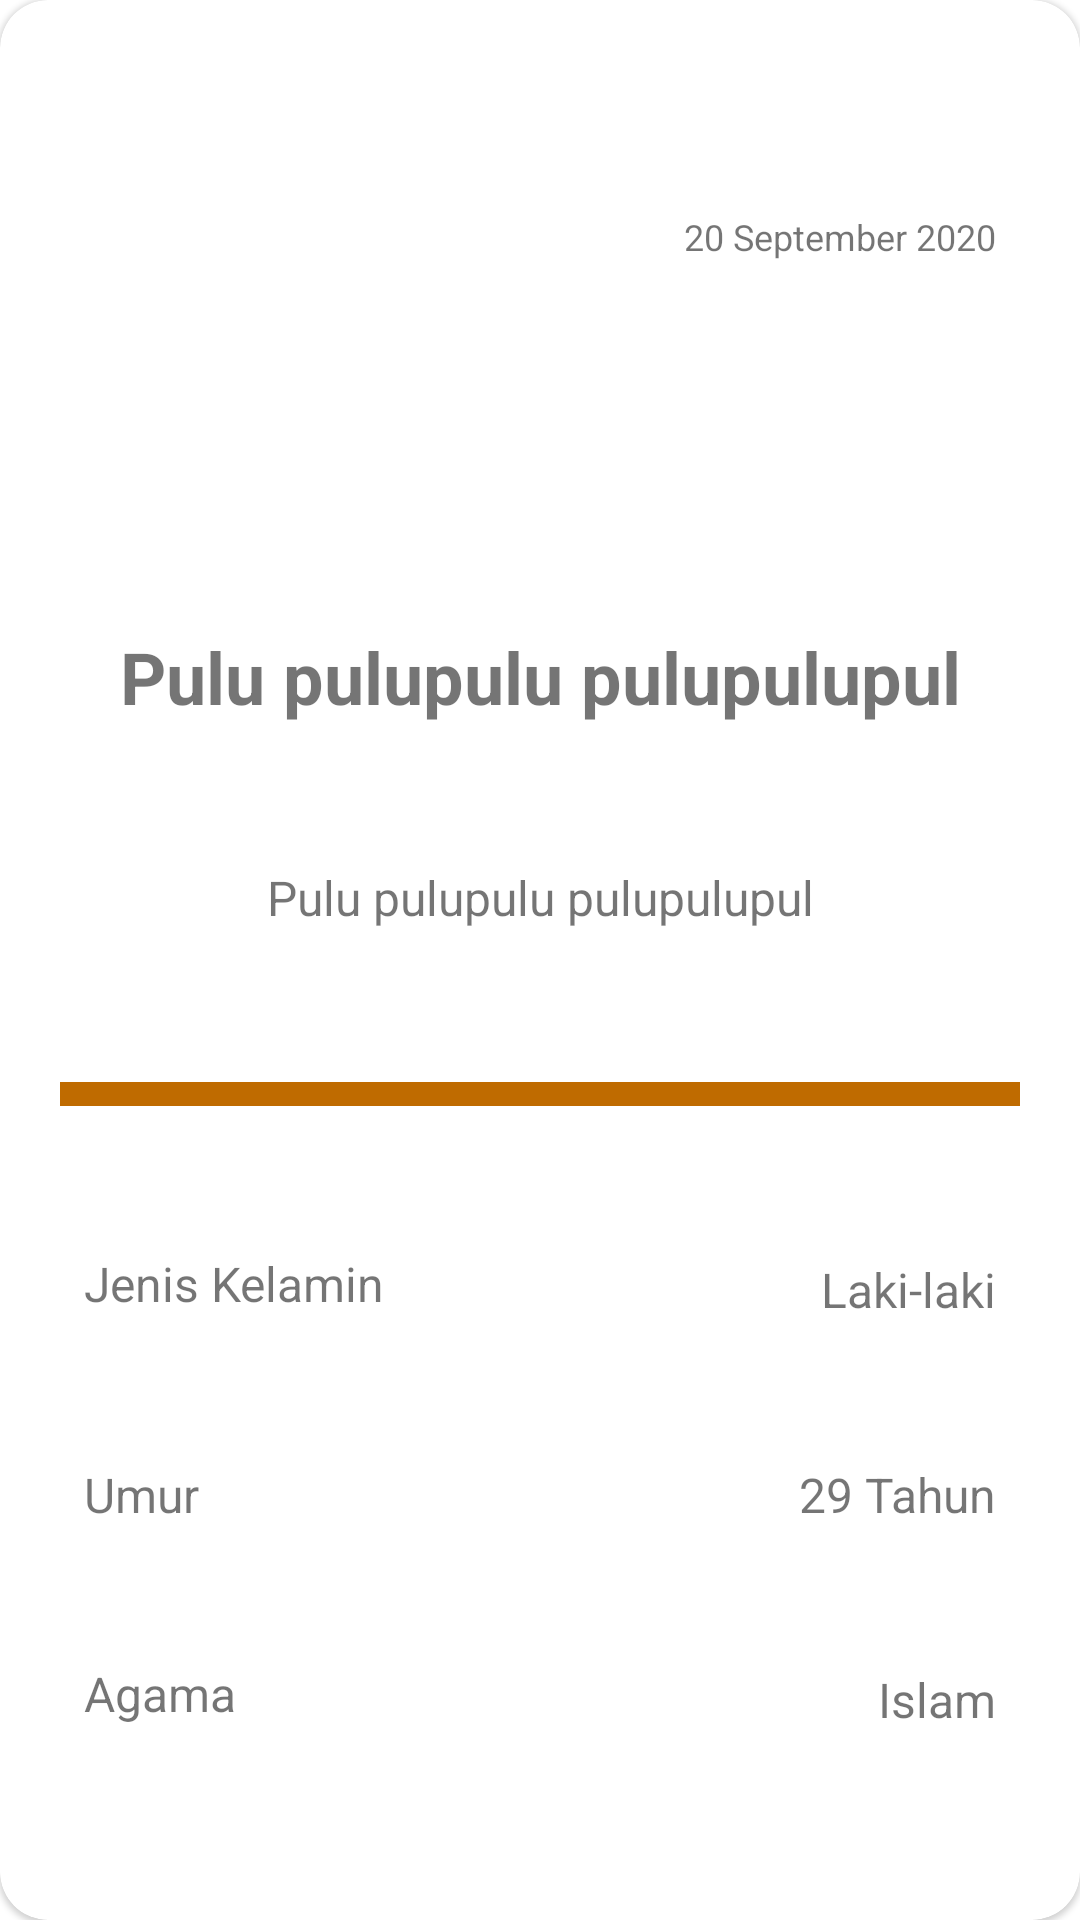

This screen was rendered from an Android layout file. Write that file and the resources it references.
<!-- AndroidManifest.xml: application theme AppTheme -->
<!-- res/layout/pop_up_student_profile.xml -->
<?xml version="1.0" encoding="utf-8"?>
<com.google.android.material.card.MaterialCardView
    xmlns:android="http://schemas.android.com/apk/res/android"
    xmlns:app="http://schemas.android.com/apk/res-auto"
    android:layout_width="300dp"
    android:layout_height="wrap_content"
    app:cardCornerRadius="16dp">
    <androidx.constraintlayout.widget.ConstraintLayout
        android:layout_width="match_parent"
        android:layout_height="match_parent">
        <ImageView
            android:id="@+id/ImgStudentDetailProfile"
            android:layout_width="100dp"
            android:layout_height="100dp"
            android:src="@drawable/ic_student"
            android:layout_marginTop="24dp"
            app:layout_constraintTop_toTopOf="parent"
            app:layout_constraintLeft_toLeftOf="parent"
            app:layout_constraintRight_toRightOf="parent"
            app:layout_constraintBottom_toTopOf="@id/TvStudentDetailName"
        />
        <TextView
            android:id="@+id/TvStudentDetailJoinAt"
            android:layout_width="wrap_content"
            android:layout_height="wrap_content"
            android:textSize="12sp"
            android:text="20 September 2020"
            android:textAlignment="center"
            android:layout_margin="8dp"
            app:layout_constraintTop_toTopOf="@+id/ImgStudentDetailProfile"
            app:layout_constraintRight_toRightOf="@id/VvStudentDetail"
            />
        <TextView
            android:id="@+id/TvStudentDetailName"
            android:layout_width="match_parent"
            android:layout_height="wrap_content"
            android:textSize="24sp"
            android:text="Pulu pulupulu pulupulupul"
            android:textStyle="bold"
            android:textAlignment="center"
            android:layout_margin="8dp"
            app:layout_constraintTop_toBottomOf="@+id/ImgStudentDetailProfile"
            app:layout_constraintLeft_toLeftOf="parent"
            app:layout_constraintRight_toRightOf="parent"
            app:layout_constraintBottom_toTopOf="@id/TvStudentDetailNIS"
            />
        <TextView
            android:id="@+id/TvStudentDetailNIS"
            android:layout_width="match_parent"
            android:layout_height="wrap_content"
            android:textSize="16sp"
            android:text="Pulu pulupulu pulupulupul"
            android:textAlignment="center"
            android:layout_marginBottom="4dp"
            android:layout_marginLeft="8dp"
            android:layout_marginRight="8dp"
            app:layout_constraintTop_toBottomOf="@+id/TvStudentDetailName"
            app:layout_constraintLeft_toLeftOf="parent"
            app:layout_constraintRight_toRightOf="parent"
            app:layout_constraintBottom_toTopOf="@id/VvStudentDetail"
            />

        <View
            android:id="@+id/VvStudentDetail"
            android:layout_width="match_parent"
            android:layout_height="8dp"
            android:layout_marginTop="8dp"
            android:layout_marginBottom="8dp"
            android:layout_marginRight="20dp"
            android:layout_marginLeft="20dp"
            android:background="@color/colorPrimaryDark"
            app:layout_constraintTop_toBottomOf="@id/TvStudentDetailNIS"
            app:layout_constraintBottom_toTopOf="@id/TvStudentDetailJenisKelamin"
            app:layout_constraintLeft_toLeftOf="parent"
            app:layout_constraintRight_toRightOf="parent"
            />

        <TextView
            android:id="@+id/TvStudentDetailJenisKelamin"
            android:layout_width="wrap_content"
            android:layout_height="wrap_content"
            android:textSize="16sp"
            android:text="Laki-laki"
            android:textAlignment="center"
            android:layout_marginTop="4dp"
            android:layout_marginBottom="4dp"
            android:layout_marginLeft="8dp"
            android:layout_marginRight="8dp"
            app:layout_constraintTop_toBottomOf="@+id/VvStudentDetail"
            app:layout_constraintRight_toRightOf="@id/VvStudentDetail"
            app:layout_constraintBottom_toTopOf="@id/TvStudentDetailUmur"
            />

        <TextView
            android:id="@+id/TvStudentDetailUmur"
            android:layout_width="wrap_content"
            android:layout_height="wrap_content"
            android:textSize="16sp"
            android:text="29 Tahun"
            android:layout_marginTop="4dp"
            android:layout_marginBottom="4dp"
            android:layout_marginLeft="8dp"
            android:layout_marginRight="8dp"
            android:textAlignment="center"
            app:layout_constraintTop_toBottomOf="@+id/TvStudentDetailJenisKelamin"
            app:layout_constraintRight_toRightOf="@id/VvStudentDetail"
            app:layout_constraintBottom_toTopOf="@id/TvStudentDetailAgama"
            />

        <TextView
            android:id="@+id/TvStudentDetailAgama"
            android:layout_width="wrap_content"
            android:layout_height="wrap_content"
            android:textSize="16sp"
            android:text="Islam"
            android:textAlignment="center"
            android:layout_marginTop="4dp"
            android:layout_marginBottom="24dp"
            android:layout_marginLeft="8dp"
            android:layout_marginRight="8dp"
            app:layout_constraintTop_toBottomOf="@+id/TvStudentDetailUmur"
            app:layout_constraintRight_toRightOf="@id/VvStudentDetail"
            app:layout_constraintBottom_toBottomOf="parent"
            />

        <TextView
            android:id="@+id/TvKetStudentDetailJenisKelamin"
            android:layout_width="wrap_content"
            android:layout_height="wrap_content"
            android:textSize="16sp"
            android:text="Jenis Kelamin"
            android:textAlignment="center"
            android:layout_marginTop="4dp"
            android:layout_marginBottom="4dp"
            android:layout_marginLeft="8dp"
            android:layout_marginRight="8dp"
            app:layout_constraintTop_toBottomOf="@+id/VvStudentDetail"
            app:layout_constraintLeft_toLeftOf="@id/VvStudentDetail"
            app:layout_constraintBottom_toTopOf="@id/TvStudentDetailUmur"
            />

        <TextView
            android:id="@+id/TvKetStudentDetailUmur"
            android:layout_width="wrap_content"
            android:layout_height="wrap_content"
            android:textSize="16sp"
            android:text="Umur"
            android:layout_marginTop="4dp"
            android:layout_marginBottom="4dp"
            android:layout_marginLeft="8dp"
            android:layout_marginRight="8dp"
            android:textAlignment="center"
            app:layout_constraintTop_toBottomOf="@+id/TvStudentDetailJenisKelamin"
            app:layout_constraintLeft_toLeftOf="@id/VvStudentDetail"
            app:layout_constraintBottom_toTopOf="@id/TvStudentDetailAgama"
            />

        <TextView
            android:id="@+id/TvKetStudentDetailAgama"
            android:layout_width="wrap_content"
            android:layout_height="wrap_content"
            android:textSize="16sp"
            android:text="Agama"
            android:textAlignment="center"
            android:layout_marginTop="4dp"
            android:layout_marginBottom="24dp"
            android:layout_marginLeft="8dp"
            android:layout_marginRight="8dp"
            app:layout_constraintTop_toBottomOf="@+id/TvStudentDetailUmur"
            app:layout_constraintLeft_toLeftOf="@id/VvStudentDetail"
            app:layout_constraintBottom_toBottomOf="parent"
            />
    </androidx.constraintlayout.widget.ConstraintLayout>

</com.google.android.material.card.MaterialCardView>
<!-- resources referenced by this layout -->
<resources>
  <color name="colorPrimaryDark">#bf6b00</color>
  <style name="AppTheme" parent="Theme.MaterialComponents.Light.NoActionBar">
          
          <item name="colorPrimary">@color/colorPrimary</item>
          <item name="colorPrimaryDark">@color/colorPrimaryDark</item>
          <item name="colorAccent">@color/colorAccent</item>
          <item name="android:textColorSecondary">@color/colorFirst</item>
      </style>
  <color name="colorPrimary">#F79A33</color>
  <color name="colorAccent">#ffcb64</color>
  <color name="colorFirst">#ece8d9</color>
</resources>
